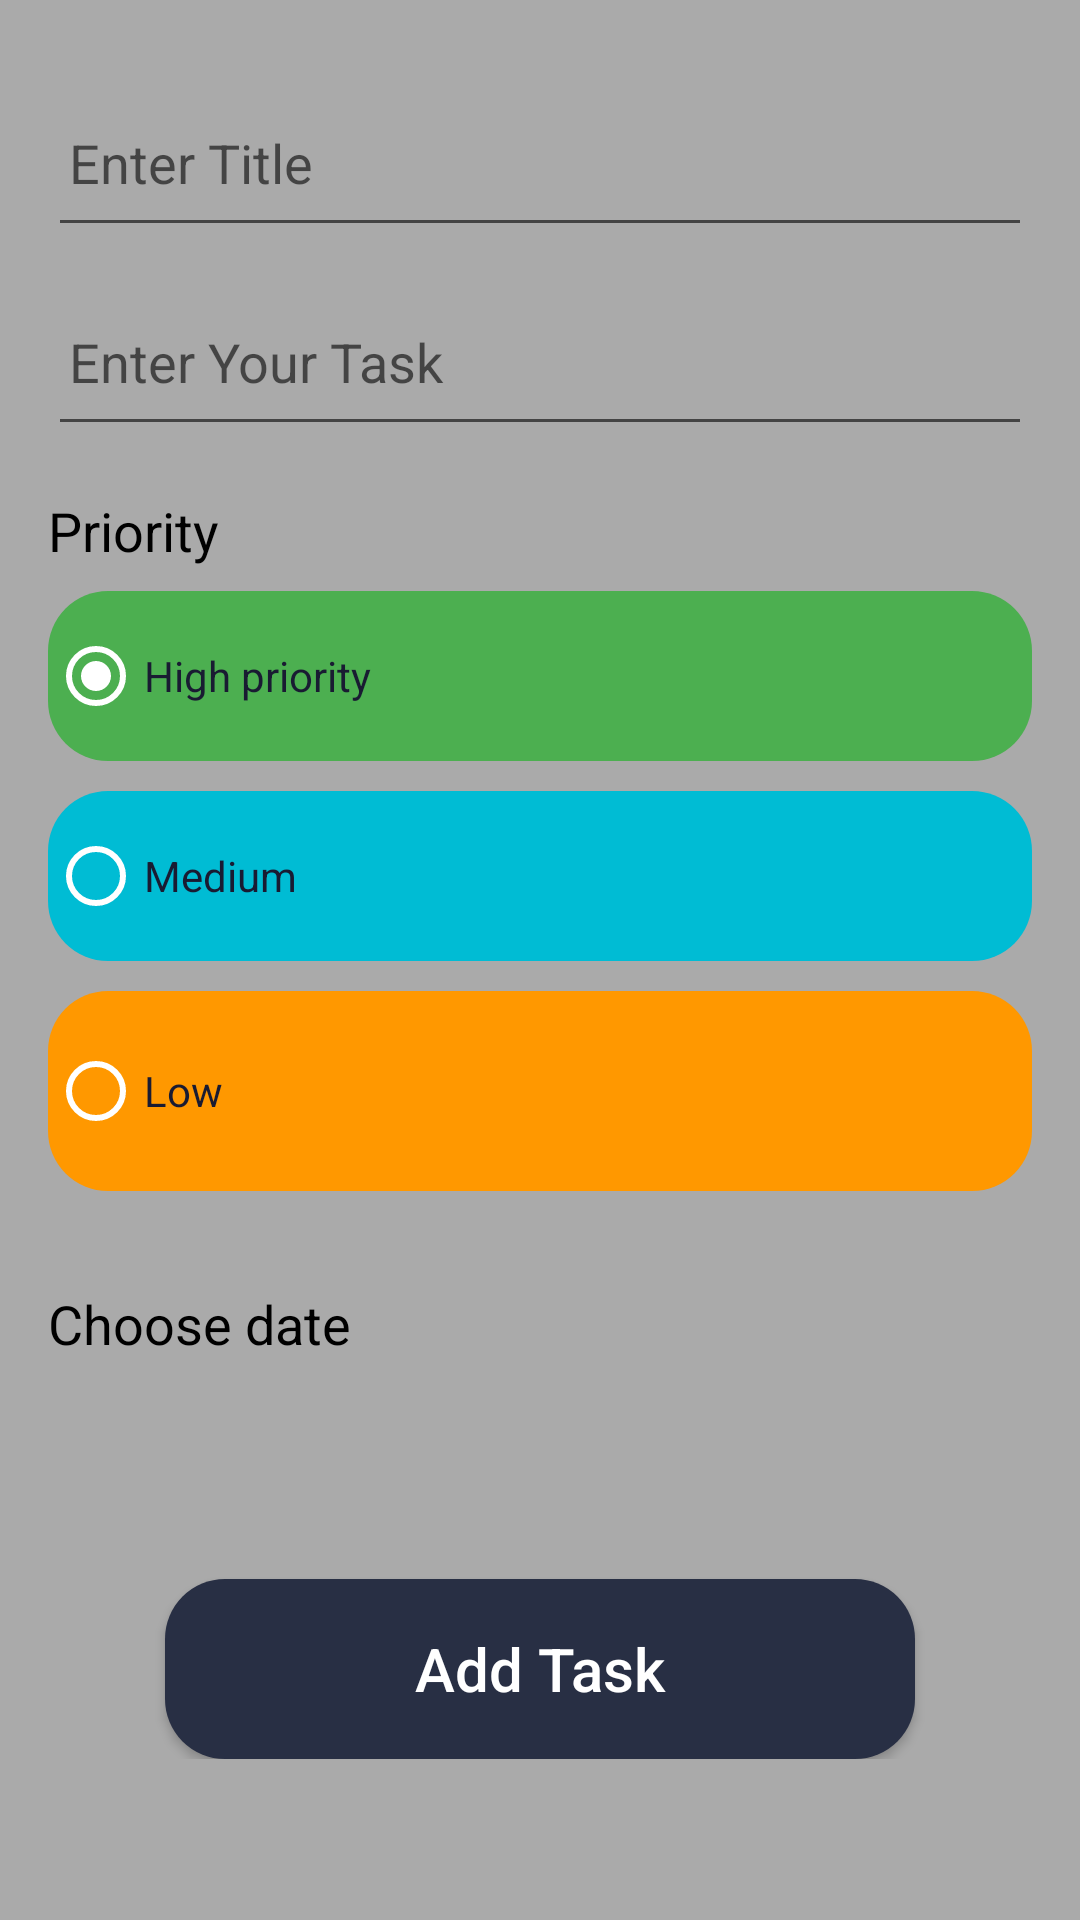

This screen was rendered from an Android layout file. Write that file and the resources it references.
<!-- AndroidManifest.xml: application theme AppTheme -->
<!-- res/layout/fragment_add_task.xml -->
<?xml version="1.0" encoding="utf-8"?>
<RelativeLayout xmlns:android="http://schemas.android.com/apk/res/android"
    xmlns:tools="http://schemas.android.com/tools"
    android:layout_width="match_parent"
    android:layout_height="match_parent"
    android:background="@android:color/darker_gray"
    tools:context=".ui.todo.AddTask">

    <ScrollView
        android:layout_width="match_parent"
        android:layout_height="match_parent">

        <RelativeLayout
            android:layout_width="match_parent"
            android:layout_height="match_parent"
            android:padding="16dp">

            <EditText
                android:id="@+id/editTitle"
                android:layout_width="match_parent"
                android:layout_height="wrap_content"
                android:layout_marginTop="16dp"
                android:gravity="start"
                android:hint="@string/enter_title"
                android:paddingStart="7dp"
                android:paddingEnd="7dp"
                android:paddingBottom="16dp"
                android:textColor="@color/colorBlack"
                android:textStyle="normal" />

            <EditText
                android:id="@+id/editTextTaskDescription"
                android:layout_width="match_parent"
                android:layout_height="wrap_content"
                android:layout_below="@+id/editTitle"
                android:layout_marginTop="16dp"
                android:gravity="start"
                android:hint="@string/enter_your_task"
                android:paddingStart="7dp"
                android:paddingEnd="7dp"
                android:paddingBottom="16dp"
                android:textColor="@color/colorBlack" />


            <TextView
                android:id="@+id/textpriority"
                style="@style/TextAppearance.AppCompat.Medium"
                android:layout_width="wrap_content"
                android:layout_height="wrap_content"
                android:layout_below="@+id/editTextTaskDescription"
                android:layout_gravity="start"
                android:layout_marginTop="16dp"
                android:layout_marginBottom="8dp"
                android:text="@string/priority"
                android:textColor="@color/colorBlack" />

            <RadioGroup
                android:id="@+id/radioGroup"
                android:layout_width="match_parent"
                android:layout_height="200dp"
                android:layout_below="@id/textpriority"
                android:layout_gravity="center"
                android:layout_marginBottom="16dp"
                android:orientation="vertical"
                android:weightSum="3">

                <RadioButton
                    android:id="@+id/radButton1"
                    android:layout_width="match_parent"
                    android:layout_height="match_parent"
                    android:layout_marginBottom="10dp"
                    android:layout_weight="1"
                    android:background="@drawable/radio_box"
                    android:checked="true"
                    android:text="@string/high_priority"
                    android:textColor="@color/colorPrimaryDark"
                    android:theme="@style/WhiteRadioButton" />

                <RadioButton
                    android:id="@+id/radButton2"
                    android:layout_width="match_parent"
                    android:layout_height="match_parent"
                    android:layout_marginBottom="10dp"
                    android:layout_weight="1"
                    android:background="@drawable/radiobox2"
                    android:text="@string/medium"
                    android:textColor="@color/colorPrimaryDark"
                    android:theme="@style/WhiteRadioButton" />

                <RadioButton
                    android:id="@+id/radButton3"
                    android:layout_width="match_parent"
                    android:layout_height="match_parent"
                    android:layout_weight="1"
                    android:background="@drawable/box3"
                    android:text="@string/low"
                    android:textColor="@color/colorPrimaryDark"
                    android:theme="@style/WhiteRadioButton" />

            </RadioGroup>

            <LinearLayout
                android:id="@+id/lala"
                android:layout_width="match_parent"
                android:layout_height="wrap_content"
                android:layout_below="@id/radioGroup"
                android:layout_marginTop="16dp">

                <TextView
                    style="@style/TextAppearance.AppCompat.Medium"
                    android:layout_width="wrap_content"
                    android:layout_height="wrap_content"
                    android:layout_below="@+id/editTextTaskDescription"
                    android:layout_gravity="start"
                    android:layout_marginTop="16dp"
                    android:layout_marginBottom="8dp"
                    android:text="@string/choose_date"
                    android:textColor="@color/colorBlack" />

                <RelativeLayout
                    android:layout_width="match_parent"
                    android:layout_height="wrap_content"
                    android:layout_weight="1"
                    android:gravity="end">

                    <ImageView
                        android:id="@+id/cal"
                        android:layout_width="wrap_content"
                        android:layout_height="wrap_content"
                        android:src="@drawable/ic_calendar" />
                </RelativeLayout>
            </LinearLayout>

            <TextView
                android:id="@+id/date_edit"
                android:layout_width="match_parent"
                android:layout_height="wrap_content"
                android:layout_below="@+id/lala" />

            <RelativeLayout
                android:layout_width="match_parent"
                android:layout_height="wrap_content"
                android:layout_below="@id/date_edit"
                android:gravity="center">

                <Button
                    android:id="@+id/saveButton"
                    android:layout_width="250dp"
                    android:layout_height="60dp"
                    android:layout_marginTop="30dp"
                    android:background="@drawable/custom_button"
                    android:gravity="center"
                    android:text="@string/add_task"
                    android:textAllCaps="false"
                    android:textColor="@color/colorWhite"
                    android:textSize="20sp" />
            </RelativeLayout>

        </RelativeLayout>

    </ScrollView>
</RelativeLayout>
<!-- resources referenced by this layout -->
<resources>
  <color name="colorBlack">#000000</color>
  <color name="colorPrimaryDark">#191b32</color>
  <color name="colorWhite">#ffffff</color>
  <!-- drawable box3 (drawable-v24) -->
  <?xml version="1.0" encoding="utf-8"?>
  <shape xmlns:android="http://schemas.android.com/apk/res/android" android:shape="rectangle">
  
      <solid android:color="#FF9800"/>
      <corners android:radius="20dp"/>
  </shape>
  <!-- drawable custom_button (drawable) -->
  <?xml version="1.0" encoding="utf-8"?>
  <shape xmlns:android="http://schemas.android.com/apk/res/android" android:shape="rectangle">
  
      <solid  android:color="@color/colorPrimary" />
      <corners android:radius="20dp"/>
  
  </shape>
  <!-- drawable radio_box (drawable-v24) -->
  <?xml version="1.0" encoding="utf-8"?>
  <shape xmlns:android="http://schemas.android.com/apk/res/android" android:shape="rectangle">
  
      <solid android:color="#4CAF50"/>
      <corners android:radius="20dp"/>
  
  
  </shape>
  <!-- drawable radiobox2 (drawable-v24) -->
  <?xml version="1.0" encoding="utf-8"?>
  <shape xmlns:android="http://schemas.android.com/apk/res/android" android:shape="rectangle">
  
      <solid android:color="#00BCD4"/>
      <corners android:radius="20dp"/>
  </shape>
  <string name="add_task">Add Task</string>
  <string name="choose_date">Choose date </string>
  <string name="enter_title">Enter Title</string>
  <string name="enter_your_task">Enter Your Task</string>
  <string name="high_priority">High priority</string>
  <string name="low">Low</string>
  <string name="medium">Medium</string>
  <string name="priority">Priority</string>
  <style name="WhiteRadioButton" parent="Theme.AppCompat.Light.DarkActionBar">
          <item name="colorControlNormal">@android:color/white</item>
          <item name="colorControlActivated">@android:color/white</item>
      </style>
  <style name="AppTheme" parent="Theme.AppCompat.Light.DarkActionBar">
          
          <item name="colorPrimary">@color/colorPrimary</item>
          <item name="colorPrimaryDark">@color/colorPrimaryDark</item>
          <item name="colorAccent">@color/colorAccent</item>
      </style>
  <color name="colorPrimary">#282f44</color>
  <color name="colorAccent">#D81B60</color>
</resources>
